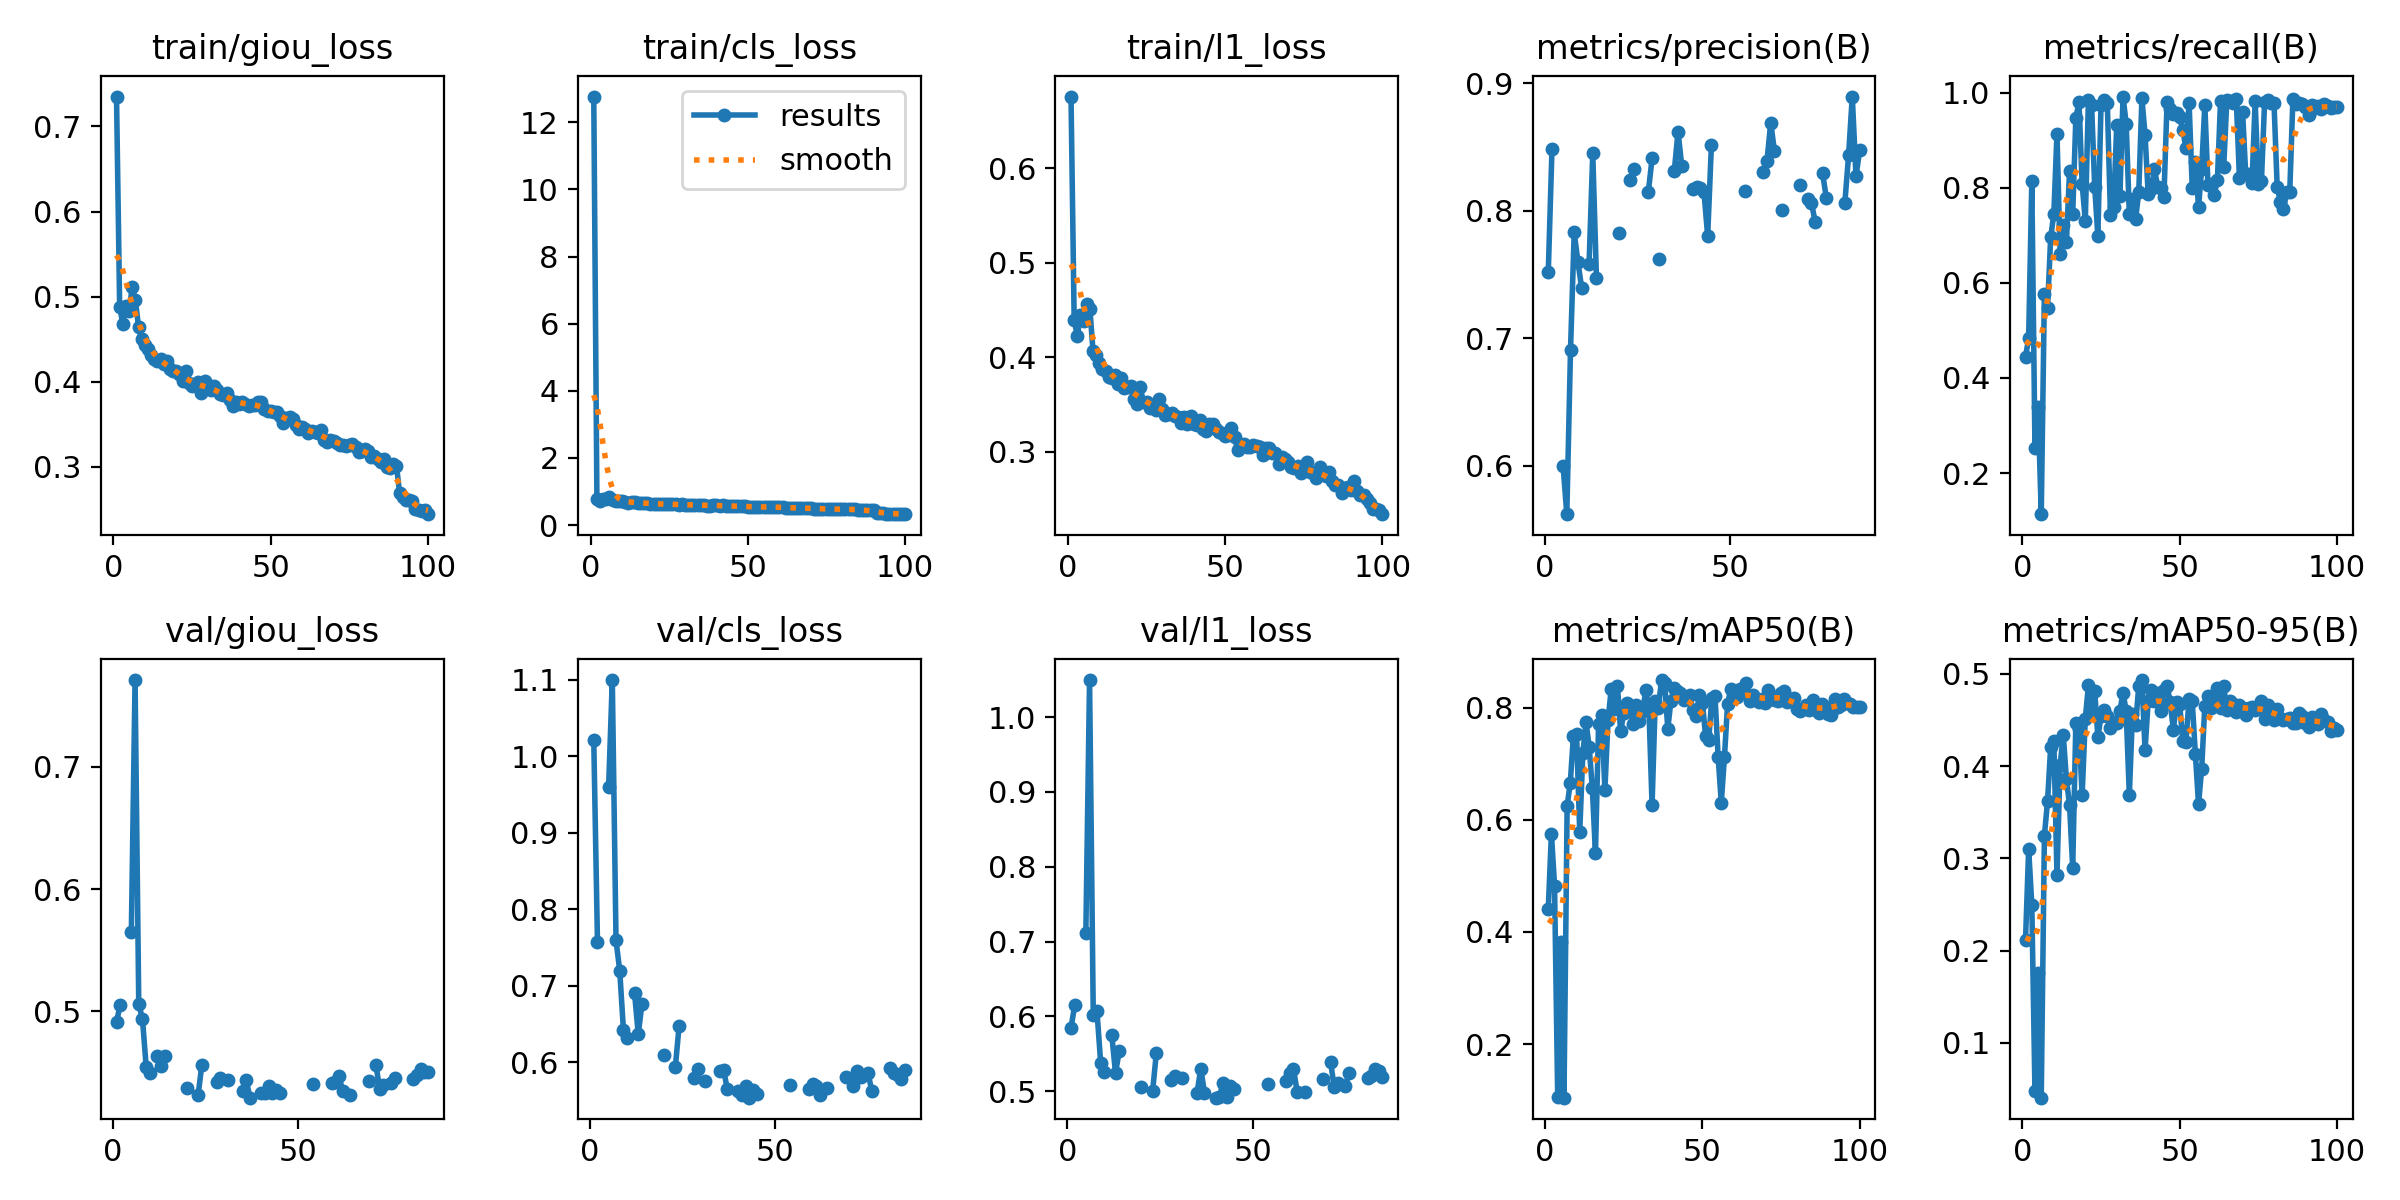

Source data for this figure (header and first rows):
epoch, time, train/giou_loss, train/cls_loss, train/l1_loss, metrics/precision(B), metrics/recall(B), metrics/mAP50(B), metrics/mAP50-95(B), val/giou_loss, val/cls_loss, val/l1_loss, lr/pg0, lr/pg1, lr/pg2
1, 11.67, 0.7351, 12.76, 0.6759, 0.7515, 0.4437, 0.4409, 0.2113, 0.4912, 1.021, 0.5849, 0.0004664, 0.0004664, 0.0004664
2, 23.87, 0.4882, 0.7826, 0.4397, 0.8481, 0.4844, 0.5754, 0.3102, 0.505, 0.7575, 0.6147, 0.0009334, 0.0009334, 0.0009334
3, 35.66, 0.4679, 0.7309, 0.4223, nan, 0.8133, 0.4825, 0.2499, nan, nan, nan, 0.001391, 0.001391, 0.001391
4, 47.22, 0.4888, 0.7816, 0.4444, nan, 0.2535, 0.1051, 0.04771, nan, nan, nan, 0.001387, 0.001387, 0.001387
5, 58.83, 0.4832, 0.763, 0.4379, 0.5997, 0.339, 0.3819, 0.1754, 0.5649, 0.9593, 0.7111, 0.001372, 0.001372, 0.001372
6, 70.45, 0.5115, 0.829, 0.4566, 0.5618, 0.1137, 0.1044, 0.04043, 0.7712, 1.099, 1.049, 0.001358, 0.001358, 0.001358
7, 82.07, 0.4957, 0.7508, 0.4511, 0.6906, 0.5773, 0.6249, 0.3244, 0.5057, 0.7593, 0.602, 0.001344, 0.001344, 0.001344
8, 94.01, 0.4643, 0.7281, 0.406, 0.783, 0.5462, 0.6662, 0.3623, 0.4937, 0.7198, 0.6068, 0.00133, 0.00133, 0.00133
9, 106, 0.4496, 0.717, 0.4024, 0.7596, 0.6956, 0.7503, 0.4209, 0.4544, 0.6423, 0.5379, 0.001316, 0.001316, 0.001316
10, 117.9, 0.4437, 0.7138, 0.3941, 0.7395, 0.7451, 0.7525, 0.4273, 0.4492, 0.6312, 0.5252, 0.001302, 0.001302, 0.001302
11, 129.9, 0.438, 0.6999, 0.3877, nan, 0.9138, 0.5785, 0.282, nan, nan, nan, 0.001288, 0.001288, 0.001288
12, 141.5, 0.4318, 0.6631, 0.3854, 0.7577, 0.661, 0.7194, 0.4008, 0.4633, 0.6902, 0.5747, 0.001273, 0.001273, 0.001273
13, 153.2, 0.4263, 0.683, 0.3792, 0.845, 0.7216, 0.7739, 0.4337, 0.4548, 0.637, 0.5245, 0.001259, 0.001259, 0.001259
14, 165.2, 0.4246, 0.6775, 0.3784, 0.7468, 0.6852, 0.7305, 0.3859, 0.4633, 0.6762, 0.5533, 0.001245, 0.001245, 0.001245
15, 176.8, 0.4262, 0.6619, 0.3809, nan, 0.8354, 0.657, 0.358, nan, nan, nan, 0.001231, 0.001231, 0.001231
16, 188.5, 0.4206, 0.6568, 0.3711, nan, 0.7441, 0.5405, 0.2894, nan, nan, nan, 0.001217, 0.001217, 0.001217
17, 200.1, 0.4246, 0.6592, 0.3774, nan, 0.947, 0.7709, 0.4471, nan, nan, nan, 0.001203, 0.001203, 0.001203
18, 211.8, 0.4152, 0.6601, 0.3672, nan, 0.9796, 0.7864, 0.4407, nan, nan, nan, 0.001189, 0.001189, 0.001189
19, 223.5, 0.4123, 0.6381, 0.368, nan, 0.8077, 0.6535, 0.3684, nan, nan, nan, 0.001174, 0.001174, 0.001174
20, 235.1, 0.4121, 0.624, 0.369, 0.7825, 0.7307, 0.7774, 0.4511, 0.4372, 0.6096, 0.5051, 0.00116, 0.00116, 0.00116
21, 247.1, 0.4094, 0.6412, 0.3561, nan, 0.9852, 0.8329, 0.488, nan, nan, nan, 0.001146, 0.001146, 0.001146
22, 258.7, 0.4008, 0.6216, 0.3501, nan, 0.9742, 0.7983, 0.4577, nan, nan, nan, 0.001132, 0.001132, 0.001132
23, 270.3, 0.4124, 0.6294, 0.3685, 0.8241, 0.8013, 0.8382, 0.4811, 0.431, 0.5934, 0.4997, 0.001118, 0.001118, 0.001118
24, 282.2, 0.398, 0.6237, 0.3521, 0.8324, 0.698, 0.7578, 0.4316, 0.4555, 0.6467, 0.5504, 0.001104, 0.001104, 0.001104
25, 294, 0.3953, 0.6144, 0.3522, nan, 0.974, 0.7903, 0.4542, nan, nan, nan, 0.001089, 0.001089, 0.001089
26, 305.6, 0.3957, 0.6186, 0.3466, nan, 0.9837, 0.8093, 0.4604, nan, nan, nan, 0.001075, 0.001075, 0.001075
27, 317.3, 0.3994, 0.6137, 0.3472, nan, 0.9788, 0.7989, 0.4542, nan, nan, nan, 0.001061, 0.001061, 0.001061
28, 329, 0.3869, 0.6124, 0.3442, 0.8149, 0.7427, 0.7717, 0.4418, 0.442, 0.5799, 0.5149, 0.001047, 0.001047, 0.001047
29, 340.6, 0.4007, 0.6174, 0.3556, 0.841, 0.7585, 0.8045, 0.4474, 0.4451, 0.5911, 0.52, 0.001033, 0.001033, 0.001033
30, 352.3, 0.3957, 0.6065, 0.3448, nan, 0.9319, 0.7754, 0.4473, nan, nan, nan, 0.001019, 0.001019, 0.001019
31, 364, 0.39, 0.6062, 0.3388, 0.7617, 0.7827, 0.7943, 0.4596, 0.4434, 0.5754, 0.5173, 0.001005, 0.001005, 0.001005
32, 375.6, 0.3951, 0.5947, 0.3393, nan, 0.9918, 0.8309, 0.4798, nan, nan, nan, 0.0009904, 0.0009904, 0.0009904
33, 387.3, 0.3905, 0.5993, 0.3412, nan, 0.9348, 0.7965, 0.4595, nan, nan, nan, 0.0009763, 0.0009763, 0.0009763
34, 399.1, 0.3852, 0.5971, 0.3373, nan, 0.7456, 0.6268, 0.3684, nan, nan, nan, 0.0009621, 0.0009621, 0.0009621
35, 410.8, 0.3848, 0.5985, 0.3367, 0.8313, 0.7762, 0.8113, 0.4571, 0.4348, 0.5881, 0.4981, 0.000948, 0.000948, 0.000948
36, 422.5, 0.3864, 0.5926, 0.3299, 0.862, 0.7339, 0.8, 0.4445, 0.4433, 0.5901, 0.5302, 0.0009339, 0.0009339, 0.0009339
37, 434.3, 0.3782, 0.5771, 0.3362, 0.835, 0.7915, 0.8494, 0.4872, 0.4291, 0.5656, 0.4978, 0.0009197, 0.0009197, 0.0009197
38, 446.3, 0.3716, 0.5792, 0.3297, nan, 0.9879, 0.8434, 0.4934, nan, nan, nan, 0.0009056, 0.0009056, 0.0009056
39, 457.9, 0.3765, 0.5871, 0.3374, nan, 0.9115, 0.7625, 0.4173, nan, nan, nan, 0.0008914, 0.0008914, 0.0008914
40, 469.7, 0.3736, 0.5887, 0.3297, 0.8168, 0.7859, 0.8125, 0.471, 0.4331, 0.563, 0.4913, 0.0008773, 0.0008773, 0.0008773
41, 481.3, 0.3757, 0.578, 0.3286, 0.8185, 0.7976, 0.8355, 0.4822, 0.4327, 0.5566, 0.4924, 0.0008631, 0.0008631, 0.0008631
42, 493, 0.3736, 0.5856, 0.3338, 0.818, 0.8396, 0.8298, 0.4707, 0.4385, 0.5687, 0.5108, 0.000849, 0.000849, 0.000849
43, 504.6, 0.3715, 0.5714, 0.324, 0.8143, 0.8017, 0.826, 0.4789, 0.433, 0.5537, 0.4917, 0.0008348, 0.0008348, 0.0008348
44, 516.3, 0.3724, 0.578, 0.3216, 0.7801, 0.8002, 0.8139, 0.4597, 0.435, 0.5632, 0.507, 0.0008207, 0.0008207, 0.0008207
45, 528, 0.373, 0.5603, 0.329, 0.8512, 0.7807, 0.8182, 0.4827, 0.433, 0.5589, 0.5029, 0.0008065, 0.0008065, 0.0008065
46, 539.6, 0.3765, 0.5621, 0.3287, nan, 0.9799, 0.8228, 0.4871, nan, nan, nan, 0.0007924, 0.0007924, 0.0007924
47, 551.3, 0.3763, 0.5622, 0.324, nan, 0.9656, 0.7954, 0.4692, nan, nan, nan, 0.0007782, 0.0007782, 0.0007782
48, 562.9, 0.3676, 0.5579, 0.3203, nan, 0.9554, 0.7854, 0.4396, nan, nan, nan, 0.0007641, 0.0007641, 0.0007641
49, 574.7, 0.3655, 0.5564, 0.3194, nan, 0.9577, 0.8223, 0.4692, nan, nan, nan, 0.0007499, 0.0007499, 0.0007499
50, 586.4, 0.3653, 0.5484, 0.3161, nan, 0.9482, 0.8091, 0.4672, nan, nan, nan, 0.0007358, 0.0007358, 0.0007358
51, 598.1, 0.3649, 0.5369, 0.3177, nan, 0.9211, 0.7503, 0.4272, nan, nan, nan, 0.0007216, 0.0007216, 0.0007216
52, 609.8, 0.364, 0.544, 0.3245, nan, 0.8835, 0.7423, 0.4265, nan, nan, nan, 0.0007075, 0.0007075, 0.0007075
53, 621.5, 0.3601, 0.5361, 0.315, nan, 0.9782, 0.8178, 0.4732, nan, nan, nan, 0.0006934, 0.0006934, 0.0006934
54, 633.3, 0.3513, 0.5414, 0.3014, 0.815, 0.8002, 0.8213, 0.4703, 0.44, 0.5706, 0.5101, 0.0006792, 0.0006792, 0.0006792
55, 645.1, 0.3573, 0.5458, 0.306, nan, 0.8534, 0.7124, 0.413, nan, nan, nan, 0.0006651, 0.0006651, 0.0006651
56, 656.9, 0.3588, 0.5368, 0.3084, nan, 0.7599, 0.6307, 0.3587, nan, nan, nan, 0.0006509, 0.0006509, 0.0006509
57, 668.7, 0.3559, 0.5447, 0.3047, nan, 0.8388, 0.7113, 0.3975, nan, nan, nan, 0.0006368, 0.0006368, 0.0006368
58, 680.5, 0.3493, 0.5334, 0.3044, nan, 0.9745, 0.8065, 0.4658, nan, nan, nan, 0.0006226, 0.0006226, 0.0006226
59, 692.3, 0.344, 0.5323, 0.3073, 0.8306, 0.8064, 0.8341, 0.4762, 0.4413, 0.5645, 0.5133, 0.0006085, 0.0006085, 0.0006085
60, 704.1, 0.3465, 0.533, 0.3062, 0.839, 0.8077, 0.8282, 0.4634, 0.4416, 0.5719, 0.5238, 0.0005943, 0.0005943, 0.0005943
... 40 more rows
